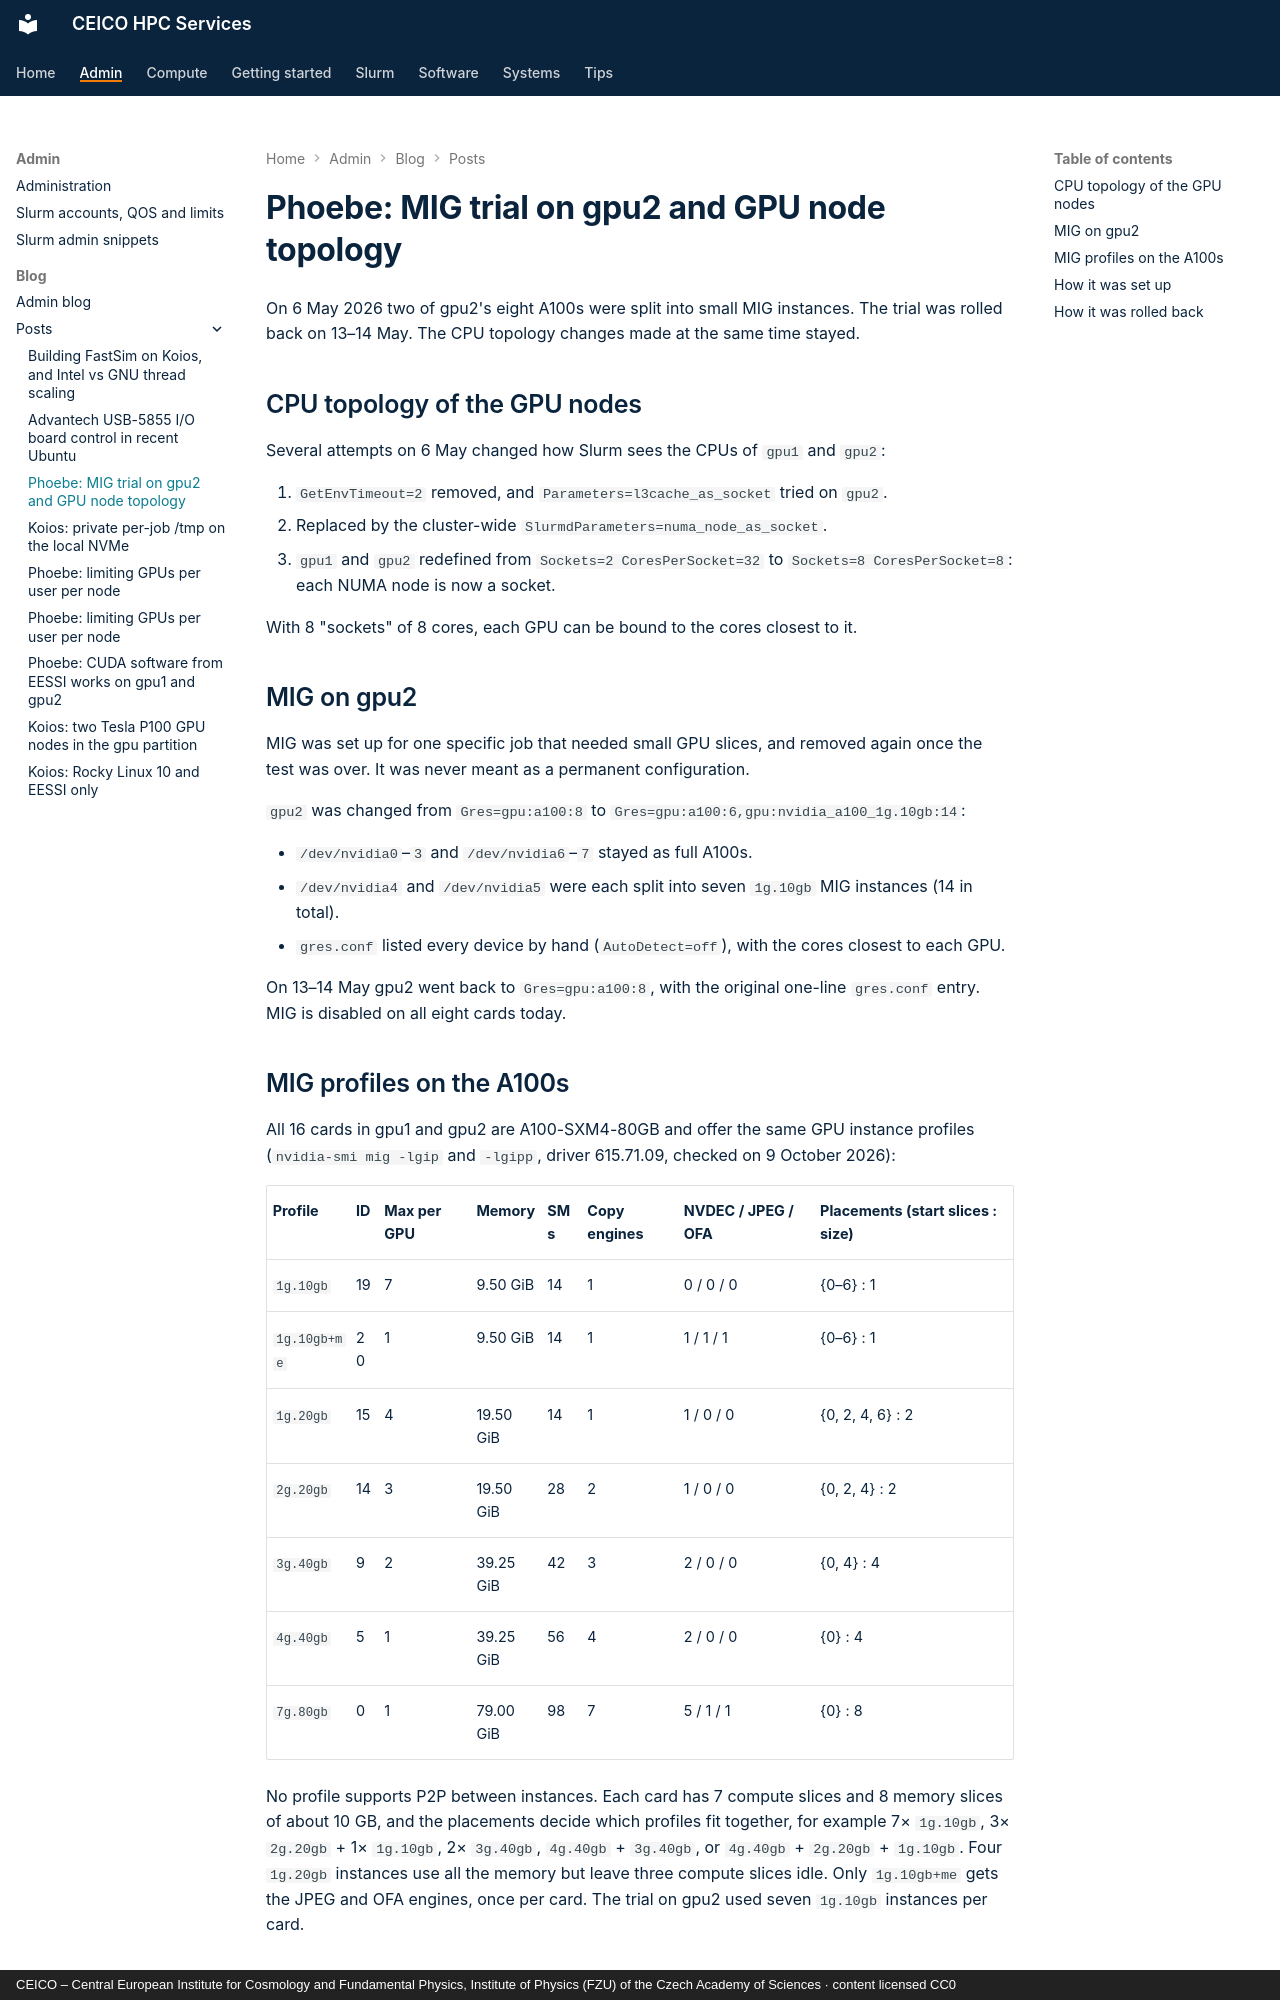

repository: ceico-cz/hpc-docs · page: admin/blog/posts/2026-05-06-mig-trial-gpu2/index.html · generator: mkdocs · copyright: CEICO – Central European Institute for Cosmology and Fundamental Physics, Institute of Physics (FZU) of the Czech Academy of Sciences · content licensed CC0

---
title: "Phoebe: MIG trial on gpu2 and GPU node topology"
date: 2026-05-06
slug: mig-trial-gpu2
---

# Phoebe: MIG trial on gpu2 and GPU node topology

On 6 May 2026 two of gpu2's eight A100s were split into small MIG instances. The trial was
rolled back on 13–14 May. The CPU topology changes made at the same time stayed.

<!-- more -->

## CPU topology of the GPU nodes

Several attempts on 6 May changed how Slurm sees the CPUs of `gpu1` and `gpu2`:

1. `GetEnvTimeout=2` removed, and `Parameters=l3cache_as_socket` tried on `gpu2`.
2. Replaced by the cluster-wide `SlurmdParameters=numa_node_as_socket`.
3. `gpu1` and `gpu2` redefined from `Sockets=2 CoresPerSocket=32` to
   `Sockets=8 CoresPerSocket=8`: each NUMA node is now a socket.

With 8 "sockets" of 8 cores, each GPU can be bound to the cores closest to it.

## MIG on gpu2

MIG was set up for one specific job that needed small GPU slices, and removed again once the
test was over. It was never meant as a permanent configuration.

`gpu2` was changed from `Gres=gpu:a100:8` to `Gres=gpu:a100:6,gpu:nvidia_a100_1g.10gb:14`:

* `/dev/nvidia0`–`3` and `/dev/nvidia6`–`7` stayed as full A100s.
* `/dev/nvidia4` and `/dev/nvidia5` were each split into seven `1g.10gb` MIG instances (14 in
  total).
* `gres.conf` listed every device by hand (`AutoDetect=off`), with the cores closest to each
  GPU.

On 13–14 May gpu2 went back to `Gres=gpu:a100:8`, with the original one-line `gres.conf`
entry. MIG is disabled on all eight cards today.

## MIG profiles on the A100s

All 16 cards in gpu1 and gpu2 are A100-SXM4-80GB and offer the same GPU instance profiles
(`nvidia-smi mig -lgip` and `-lgipp`, driver 615.71.09, checked on 9 October 2026):

| Profile | ID | Max per GPU | Memory | SMs | Copy engines | NVDEC / JPEG / OFA | Placements (start slices : size) |
|---|---|---|---|---|---|---|---|
| `1g.10gb` | 19 | 7 | 9.50 GiB | 14 | 1 | 0 / 0 / 0 | {0–6} : 1 |
| `1g.10gb+me` | 20 | 1 | 9.50 GiB | 14 | 1 | 1 / 1 / 1 | {0–6} : 1 |
| `1g.20gb` | 15 | 4 | 19.50 GiB | 14 | 1 | 1 / 0 / 0 | {0, 2, 4, 6} : 2 |
| `2g.20gb` | 14 | 3 | 19.50 GiB | 28 | 2 | 1 / 0 / 0 | {0, 2, 4} : 2 |
| `3g.40gb` | 9 | 2 | 39.25 GiB | 42 | 3 | 2 / 0 / 0 | {0, 4} : 4 |
| `4g.40gb` | 5 | 1 | 39.25 GiB | 56 | 4 | 2 / 0 / 0 | {0} : 4 |
| `7g.80gb` | 0 | 1 | 79.00 GiB | 98 | 7 | 5 / 1 / 1 | {0} : 8 |

No profile supports P2P between instances. Each card has 7 compute slices and 8 memory slices
of about 10 GB, and the placements decide which profiles fit together, for example
7× `1g.10gb`, 3× `2g.20gb` + 1× `1g.10gb`, 2× `3g.40gb`, `4g.40gb` + `3g.40gb`, or
`4g.40gb` + `2g.20gb` + `1g.10gb`. Four `1g.20gb` instances use all the memory but leave three
compute slices idle. Only `1g.10gb+me` gets the JPEG and OFA engines, once per card. The
trial on gpu2 used seven `1g.10gb` instances per card.
